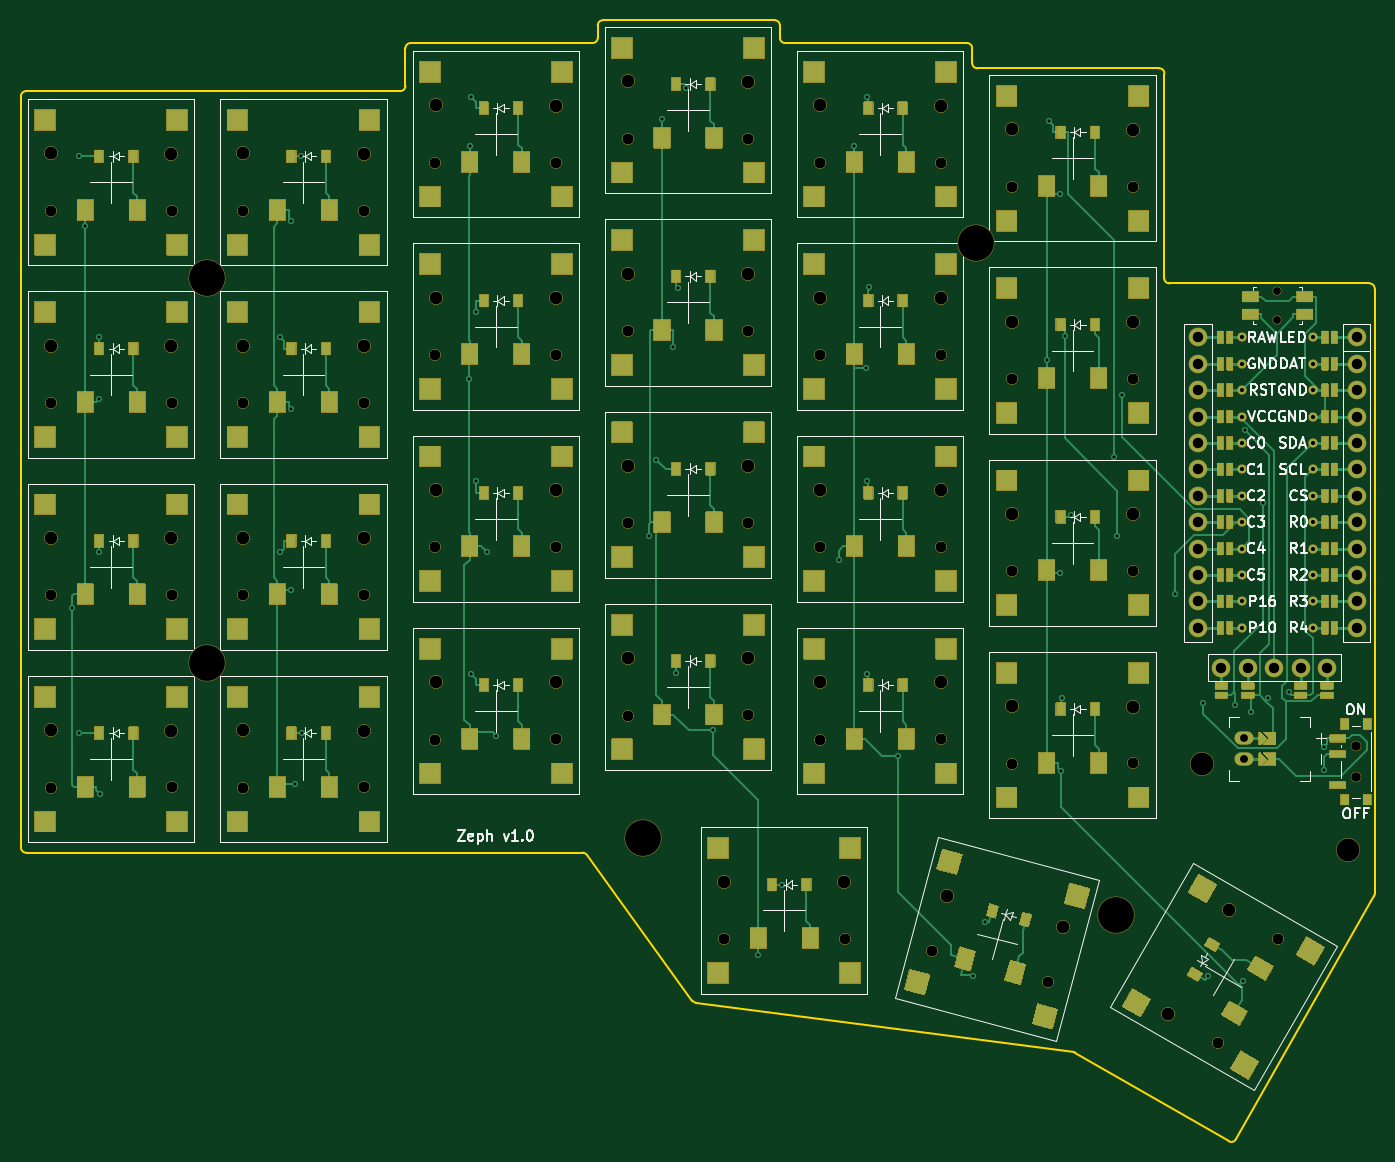
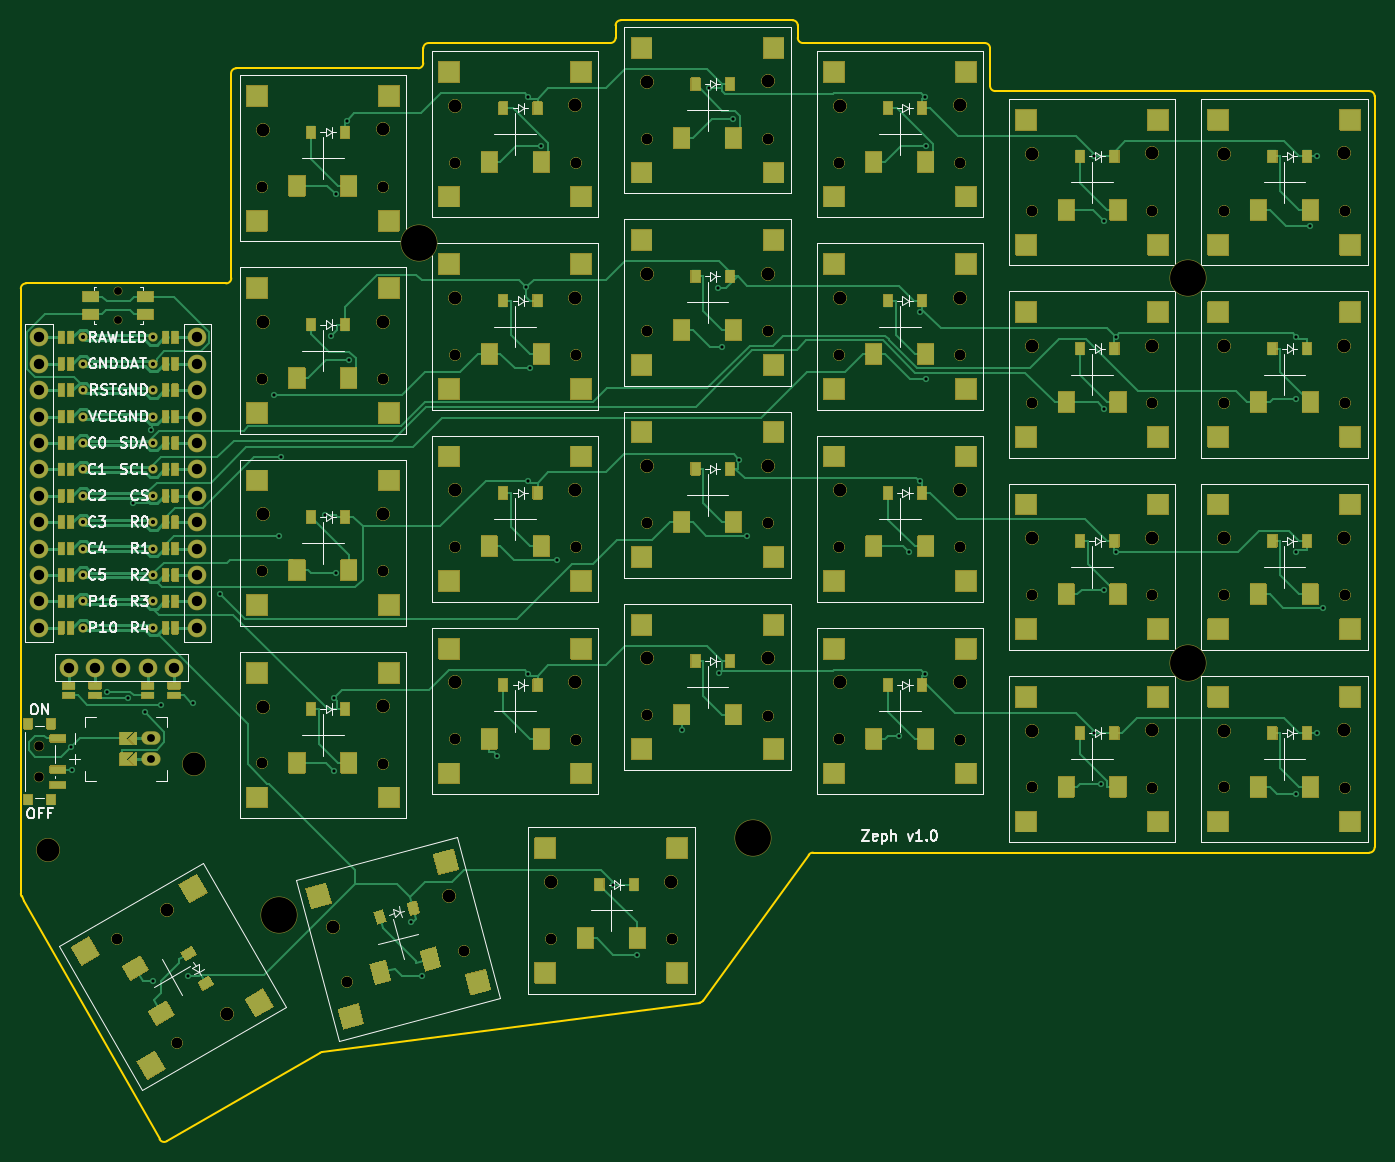
Circuit board: 9 layer files. Board 130.3 x 107.9 mm.
- bottom_copper: zeph_wireless_autorouted-B_Cu.gbl (55792 bytes)
- bottom_mask: zeph_wireless_autorouted-B_Mask.gbs (105086 bytes)
- bottom_silk: zeph_wireless_autorouted-B_Silkscreen.gbo (160585 bytes)
- outline: zeph_wireless_autorouted-Edge_Cuts.gm1 (2875 bytes)
- top_copper: zeph_wireless_autorouted-F_Cu.gtl (39864 bytes)
- top_mask: zeph_wireless_autorouted-F_Mask.gts (105077 bytes)
- top_silk: zeph_wireless_autorouted-F_Silkscreen.gto (160631 bytes)
- drill: zeph_wireless_autorouted-NPTH_drill.drl (4307 bytes)
- drill: zeph_wireless_autorouted-PTH_drill.drl (2475 bytes)

=== bottom_copper: zeph_wireless_autorouted-B_Cu.gbl (55792 bytes, source omitted) ===
=== bottom_mask: zeph_wireless_autorouted-B_Mask.gbs (105086 bytes, source omitted) ===
=== bottom_silk: zeph_wireless_autorouted-B_Silkscreen.gbo (160585 bytes, source omitted) ===
=== outline: zeph_wireless_autorouted-Edge_Cuts.gm1 ===
G04 #@! TF.GenerationSoftware,KiCad,Pcbnew,8.0.8+1*
G04 #@! TF.CreationDate,2025-03-02T13:35:21+00:00*
G04 #@! TF.ProjectId,zeph_wireless_autorouted,7a657068-5f77-4697-9265-6c6573735f61,0.2*
G04 #@! TF.SameCoordinates,Original*
G04 #@! TF.FileFunction,Profile,NP*
%FSLAX46Y46*%
G04 Gerber Fmt 4.6, Leading zero omitted, Abs format (unit mm)*
G04 Created by KiCad (PCBNEW 8.0.8+1) date 2025-03-02 13:35:21*
%MOMM*%
%LPD*%
G01*
G04 APERTURE LIST*
G04 #@! TA.AperFunction,Profile*
%ADD10C,0.150000*%
G04 #@! TD*
G04 APERTURE END LIST*
D10*
X156258589Y-123427964D02*
G75*
G02*
X155918613Y-123225562I64911J495764D01*
G01*
X147315000Y-28909500D02*
X163843000Y-28909500D01*
X146815000Y-30602500D02*
X146815000Y-29409500D01*
X146815000Y-30602500D02*
G75*
G02*
X146315000Y-31102500I-500000J0D01*
G01*
X182343000Y-31102500D02*
G75*
G02*
X182843000Y-31602500I0J-500000D01*
G01*
X192592389Y-128184877D02*
G75*
G02*
X192777482Y-128247633I-64789J-495423D01*
G01*
X164843000Y-31102500D02*
G75*
G02*
X164343000Y-30602500I0J500000D01*
G01*
X207528025Y-136763864D02*
X192777482Y-128247634D01*
X201818604Y-54227500D02*
X221068000Y-54227500D01*
X163843000Y-28909500D02*
G75*
G02*
X164343000Y-29409500I0J-500000D01*
G01*
X183342959Y-33533041D02*
G75*
G02*
X182843059Y-33033041I41J499941D01*
G01*
X201818604Y-54227500D02*
G75*
G02*
X201318600Y-53726896I-4J500000D01*
G01*
X128315000Y-31602500D02*
G75*
G02*
X128815000Y-31102500I500000J0D01*
G01*
X200842436Y-33534459D02*
G75*
G02*
X201342341Y-34035064I-36J-499941D01*
G01*
X146815000Y-29409500D02*
G75*
G02*
X147315000Y-28909500I500000J0D01*
G01*
X128815000Y-31102500D02*
X146315000Y-31102500D01*
X145352317Y-108995012D02*
G75*
G02*
X145757264Y-109201614I-17J-500188D01*
G01*
X221068000Y-54227500D02*
G75*
G02*
X221568000Y-54727500I0J-500000D01*
G01*
X201342395Y-34035063D02*
X201318605Y-53726896D01*
X221253000Y-113634096D02*
X208212721Y-136577913D01*
X91817009Y-108997477D02*
G75*
G02*
X91316923Y-108497491I-9J500077D01*
G01*
X183342959Y-33533041D02*
X200842436Y-33534459D01*
X221568000Y-112954525D02*
G75*
G02*
X221501025Y-113204532I-500200J25D01*
G01*
X192592389Y-128184877D02*
X156258589Y-123427964D01*
X164843000Y-31102500D02*
X182343000Y-31102500D01*
X91315014Y-36227500D02*
G75*
G02*
X91815000Y-35727514I499986J0D01*
G01*
X155918609Y-123225565D02*
X145757227Y-109201641D01*
X128315000Y-35226514D02*
G75*
G02*
X127815013Y-35726500I-500000J14D01*
G01*
X182843000Y-31602500D02*
X182843000Y-33033041D01*
X164343000Y-29409500D02*
X164343000Y-30602500D01*
X128315000Y-35226514D02*
X128315000Y-31602500D01*
X145352317Y-108995012D02*
X91817009Y-108997477D01*
X208212721Y-136577914D02*
G75*
G02*
X207528017Y-136763878I-434721J247114D01*
G01*
X91316986Y-108497491D02*
X91315014Y-36227500D01*
X221568000Y-54727500D02*
X221568000Y-112954525D01*
X91815000Y-35727486D02*
X127815014Y-35726514D01*
X221501013Y-113204525D02*
X221253000Y-113634096D01*
M02*

=== top_copper: zeph_wireless_autorouted-F_Cu.gtl (39864 bytes, source omitted) ===
=== top_mask: zeph_wireless_autorouted-F_Mask.gts (105077 bytes, source omitted) ===
=== top_silk: zeph_wireless_autorouted-F_Silkscreen.gto (160631 bytes, source omitted) ===
=== drill: zeph_wireless_autorouted-NPTH_drill.drl ===
M48
; DRILL file {KiCad 8.0.8+1} date 2025-03-02T13:35:21+0000
; FORMAT={-:-/ absolute / metric / decimal}
; #@! TF.CreationDate,2025-03-02T13:35:21+00:00
; #@! TF.GenerationSoftware,Kicad,Pcbnew,8.0.8+1
; #@! TF.FileFunction,NonPlated,1,2,NPTH
FMAT,2
METRIC
; #@! TA.AperFunction,NonPlated,NPTH,ComponentDrill
T1C0.750
; #@! TA.AperFunction,NonPlated,NPTH,ComponentDrill
T2C0.900
; #@! TA.AperFunction,NonPlated,NPTH,ComponentDrill
T3C1.000
; #@! TA.AperFunction,NonPlated,NPTH,ComponentDrill
T4C1.200
; #@! TA.AperFunction,NonPlated,NPTH,ComponentDrill
T5C2.200
; #@! TA.AperFunction,NonPlated,NPTH,ComponentDrill
T6C3.450
%
G90
G05
T1
X212.204Y-54.972
X212.204Y-57.722
T2
X219.775Y-98.75
X219.775Y-101.75
T3
X94.2Y-47.25
X94.2Y-47.25
X94.2Y-65.75
X94.2Y-65.75
X94.2Y-84.25
X94.2Y-84.25
X94.2Y-102.75
X94.2Y-102.75
X105.819Y-47.227
X105.819Y-47.227
X105.819Y-65.727
X105.819Y-65.727
X105.819Y-84.227
X105.819Y-84.227
X105.819Y-102.727
X105.819Y-102.727
X112.7Y-47.25
X112.7Y-47.25
X112.7Y-65.75
X112.7Y-65.75
X112.7Y-84.25
X112.7Y-84.25
X112.7Y-102.75
X112.7Y-102.75
X124.319Y-47.227
X124.319Y-47.227
X124.319Y-65.727
X124.319Y-65.727
X124.319Y-84.227
X124.319Y-84.227
X124.319Y-102.727
X124.319Y-102.727
X131.2Y-42.625
X131.2Y-42.625
X131.2Y-61.125
X131.2Y-61.125
X131.2Y-79.625
X131.2Y-79.625
X131.2Y-98.125
X131.2Y-98.125
X142.819Y-42.602
X142.819Y-42.602
X142.819Y-61.102
X142.819Y-61.102
X142.819Y-79.602
X142.819Y-79.602
X142.819Y-98.102
X142.819Y-98.102
X149.7Y-40.312
X149.7Y-40.312
X149.7Y-58.812
X149.7Y-58.812
X149.7Y-77.312
X149.7Y-77.312
X149.7Y-95.812
X149.7Y-95.812
X158.95Y-117.312
X158.95Y-117.312
X161.319Y-40.289
X161.319Y-40.289
X161.319Y-58.789
X161.319Y-58.789
X161.319Y-77.289
X161.319Y-77.289
X161.319Y-95.789
X161.319Y-95.789
X168.2Y-42.625
X168.2Y-42.625
X168.2Y-61.125
X168.2Y-61.125
X168.2Y-79.625
X168.2Y-79.625
X168.2Y-98.125
X168.2Y-98.125
X170.569Y-117.289
X170.569Y-117.289
X178.936Y-118.468
X178.936Y-118.468
X179.819Y-42.602
X179.819Y-42.602
X179.819Y-61.102
X179.819Y-61.102
X179.819Y-79.602
X179.819Y-79.602
X179.819Y-98.102
X179.819Y-98.102
X186.7Y-44.938
X186.7Y-44.938
X186.7Y-63.438
X186.7Y-63.438
X186.7Y-81.938
X186.7Y-81.938
X186.7Y-100.438
X186.7Y-100.438
X190.165Y-121.453
X190.165Y-121.453
X198.319Y-44.914
X198.319Y-44.914
X198.319Y-63.414
X198.319Y-63.414
X198.319Y-81.914
X198.319Y-81.914
X198.319Y-100.414
X198.319Y-100.414
X206.495Y-127.345
X206.495Y-127.345
X212.285Y-117.271
X212.285Y-117.271
T4
X94.219Y-41.727
X94.219Y-41.727
X94.219Y-60.227
X94.219Y-60.227
X94.219Y-78.727
X94.219Y-78.727
X94.219Y-97.227
X94.219Y-97.227
X105.8Y-41.75
X105.8Y-41.75
X105.8Y-60.25
X105.8Y-60.25
X105.8Y-78.75
X105.8Y-78.75
X105.8Y-97.25
X105.8Y-97.25
X112.719Y-41.727
X112.719Y-41.727
X112.719Y-60.227
X112.719Y-60.227
X112.719Y-78.727
X112.719Y-78.727
X112.719Y-97.227
X112.719Y-97.227
X124.3Y-41.75
X124.3Y-41.75
X124.3Y-60.25
X124.3Y-60.25
X124.3Y-78.75
X124.3Y-78.75
X124.3Y-97.25
X124.3Y-97.25
X131.219Y-37.102
X131.219Y-37.102
X131.219Y-55.602
X131.219Y-55.602
X131.219Y-74.102
X131.219Y-74.102
X131.219Y-92.602
X131.219Y-92.602
X142.8Y-37.125
X142.8Y-37.125
X142.8Y-55.625
X142.8Y-55.625
X142.8Y-74.125
X142.8Y-74.125
X142.8Y-92.625
X142.8Y-92.625
X149.719Y-34.789
X149.719Y-34.789
X149.719Y-53.289
X149.719Y-53.289
X149.719Y-71.789
X149.719Y-71.789
X149.719Y-90.289
X149.719Y-90.289
X158.969Y-111.789
X158.969Y-111.789
X161.3Y-34.812
X161.3Y-34.812
X161.3Y-53.312
X161.3Y-53.312
X161.3Y-71.812
X161.3Y-71.812
X161.3Y-90.312
X161.3Y-90.312
X168.219Y-37.102
X168.219Y-37.102
X168.219Y-55.602
X168.219Y-55.602
X168.219Y-74.102
X168.219Y-74.102
X168.219Y-92.602
X168.219Y-92.602
X170.55Y-111.812
X170.55Y-111.812
X179.8Y-37.125
X179.8Y-37.125
X179.8Y-55.625
X179.8Y-55.625
X179.8Y-74.125
X179.8Y-74.125
X179.8Y-92.625
X179.8Y-92.625
X180.384Y-113.138
X180.384Y-113.138
X186.719Y-39.414
X186.719Y-39.414
X186.719Y-57.914
X186.719Y-57.914
X186.719Y-76.414
X186.719Y-76.414
X186.719Y-94.914
X186.719Y-94.914
X191.564Y-116.157
X191.564Y-116.157
X198.3Y-39.438
X198.3Y-39.438
X198.3Y-57.938
X198.3Y-57.938
X198.3Y-76.438
X198.3Y-76.438
X198.3Y-94.938
X198.3Y-94.938
X201.722Y-124.567
X201.722Y-124.567
X207.532Y-114.549
X207.532Y-114.549
T5
X204.927Y-100.463
X218.969Y-108.757
T6
X109.25Y-53.75
X109.25Y-90.75
X151.157Y-107.615
X183.218Y-50.298
X196.725Y-115.007
M30

=== drill: zeph_wireless_autorouted-PTH_drill.drl ===
M48
; DRILL file {KiCad 8.0.8+1} date 2025-03-02T13:35:21+0000
; FORMAT={-:-/ absolute / metric / decimal}
; #@! TF.CreationDate,2025-03-02T13:35:21+00:00
; #@! TF.GenerationSoftware,Kicad,Pcbnew,8.0.8+1
; #@! TF.FileFunction,Plated,1,2,PTH
FMAT,2
METRIC
; #@! TA.AperFunction,Plated,PTH,ViaDrill
T1C0.300
; #@! TA.AperFunction,Plated,PTH,ComponentDrill
T2C0.400
; #@! TA.AperFunction,Plated,PTH,ComponentDrill
T3C0.750
; #@! TA.AperFunction,Plated,PTH,ComponentDrill
T4C1.000
%
G90
G05
T1
X96.274Y-85.452
X96.888Y-41.957
X96.898Y-97.479
X97.5Y-48.706
X98.85Y-59.377
X98.855Y-80.104
X98.877Y-65.335
X98.896Y-103.324
X116.242Y-59.392
X116.242Y-80.108
X117.305Y-83.74
X117.337Y-48.256
X117.337Y-66.273
X117.659Y-102.369
X118.309Y-41.957
X118.315Y-97.479
X134.448Y-63.416
X134.5Y-41.011
X134.604Y-36.255
X134.604Y-91.766
X135.098Y-56.977
X135.098Y-73.272
X136.131Y-80.08
X137.066Y-97.734
X151.72Y-78.514
X152.467Y-71.179
X153.0Y-38.393
X154.077Y-60.332
X154.35Y-91.679
X154.53Y-54.696
X155.31Y-35.389
X157.925Y-97.229
X162.25Y-118.804
X164.576Y-112.09
X170.002Y-80.827
X171.5Y-41.011
X172.615Y-62.413
X172.727Y-73.264
X172.727Y-91.765
X172.75Y-36.27
X172.916Y-54.618
X175.715Y-99.658
X182.932Y-120.857
X184.05Y-115.666
X190.0Y-61.634
X190.211Y-38.563
X191.278Y-45.639
X191.278Y-82.122
X191.398Y-101.15
X191.461Y-94.073
X191.726Y-59.319
X192.338Y-76.533
X196.53Y-70.953
X196.76Y-78.547
X197.24Y-65.01
X202.394Y-84.101
X205.049Y-94.557
X205.525Y-120.857
X208.087Y-94.753
X208.855Y-121.342
X209.075Y-68.375
X209.666Y-95.435
X210.802Y-75.385
X211.27Y-94.151
X213.32Y-93.549
X216.668Y-101.0
X216.708Y-98.803
T2
X208.804Y-59.42
X208.804Y-61.96
X208.804Y-64.5
X208.804Y-67.04
X208.804Y-69.58
X208.804Y-72.12
X208.804Y-74.66
X208.804Y-77.2
X208.804Y-79.74
X208.804Y-82.28
X208.804Y-84.82
X208.804Y-87.36
X215.604Y-59.42
X215.604Y-61.96
X215.604Y-64.5
X215.604Y-67.04
X215.604Y-69.58
X215.604Y-72.12
X215.604Y-74.66
X215.604Y-77.2
X215.604Y-79.74
X215.604Y-82.28
X215.604Y-84.82
X215.604Y-87.36
T3
X209.0Y-98.0
X209.0Y-100.0
T4
X204.584Y-59.42
X204.584Y-61.96
X204.584Y-64.5
X204.584Y-67.04
X204.584Y-69.58
X204.584Y-72.12
X204.584Y-74.66
X204.584Y-77.2
X204.584Y-79.74
X204.584Y-82.28
X204.584Y-84.82
X204.584Y-87.36
X206.817Y-91.2
X209.357Y-91.2
X211.897Y-91.2
X214.437Y-91.2
X216.977Y-91.2
X219.824Y-59.42
X219.824Y-61.96
X219.824Y-64.5
X219.824Y-67.04
X219.824Y-69.58
X219.824Y-72.12
X219.824Y-74.66
X219.824Y-77.2
X219.824Y-79.74
X219.824Y-82.28
X219.824Y-84.82
X219.824Y-87.36
M30

